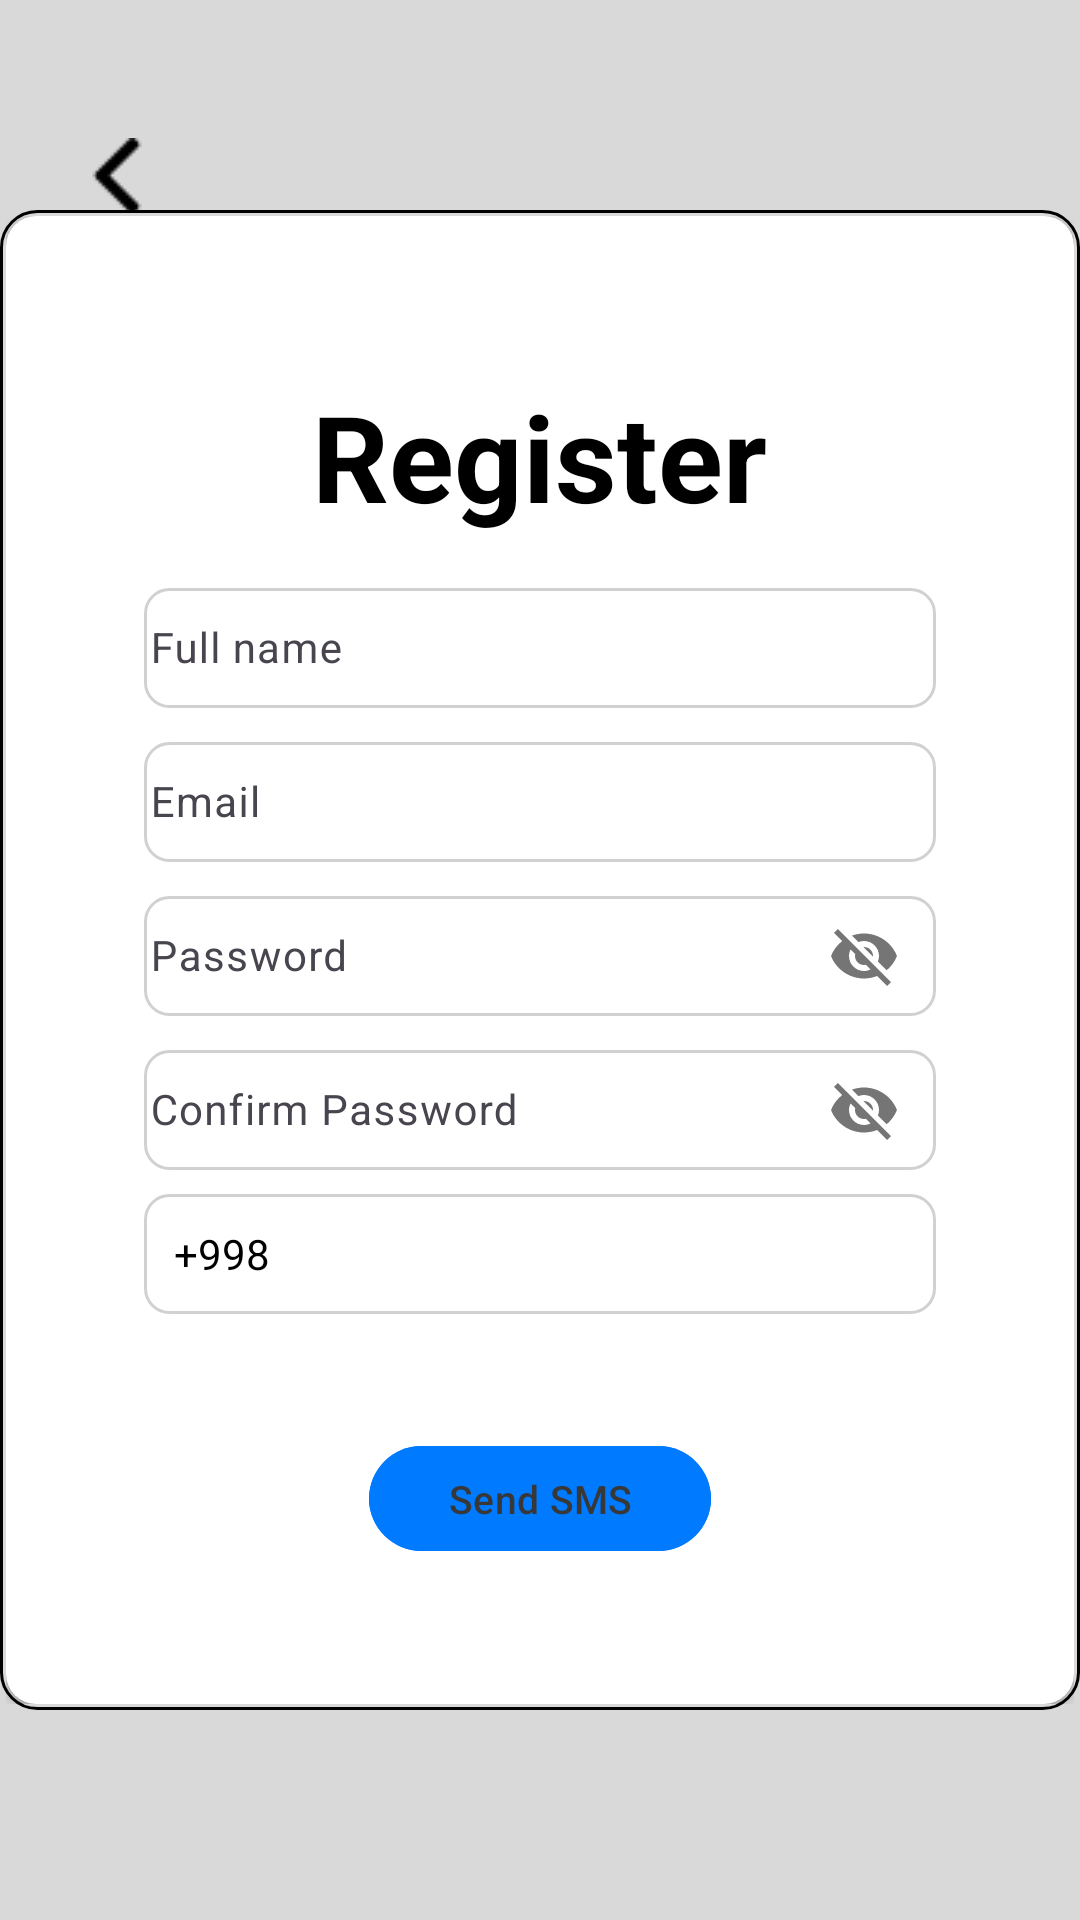

Android layout source for this screen:
<!-- AndroidManifest.xml: application theme Theme.LibaryappDemo -->
<!-- res/layout/activity_register.xml -->
<?xml version="1.0" encoding="utf-8"?>
<RelativeLayout xmlns:android="http://schemas.android.com/apk/res/android"
    xmlns:app="http://schemas.android.com/apk/res-auto"
    xmlns:tools="http://schemas.android.com/tools"
    android:layout_width="match_parent"
    android:layout_height="match_parent"
    android:background="#d9d9d9"
    tools:context=".loginpage.RegisterActivity">

    <ImageView
        android:id="@+id/back"
        android:layout_width="wrap_content"
        android:layout_height="wrap_content"
        android:layout_alignParentStart="true"
        android:layout_alignParentTop="true"
        android:layout_marginStart="30dp"
        android:layout_marginTop="46dp"
        android:src="@drawable/back" />

    <LinearLayout
        android:layout_width="360dp"
        android:layout_height="500dp"
        android:layout_centerInParent="true"
        android:background="@drawable/login_bg"
        android:orientation="vertical"
        android:padding="2dp">

        <androidx.cardview.widget.CardView
            android:layout_width="match_parent"
            android:layout_height="match_parent"
            app:cardCornerRadius="10dp">

            <LinearLayout
                android:layout_width="match_parent"
                android:layout_height="match_parent"
                android:orientation="vertical">

                <TextView
                    android:layout_width="wrap_content"
                    android:layout_height="wrap_content"
                    android:layout_gravity="center_horizontal"
                    android:text="Register"
                    android:textStyle="bold"
                    android:textColor="@color/black"
                    android:textSize="40sp"
                    android:layout_marginTop="160px"
                    />

                <com.google.android.material.textfield.TextInputLayout
                    android:id="@+id/email_layout"
                    android:layout_width="match_parent"
                    android:layout_height="wrap_content"
                    android:layout_gravity="center"
                    android:layout_marginTop="12dp"
                    android:layout_marginHorizontal="46dp">

                    <com.google.android.material.textfield.TextInputEditText
                        android:id="@+id/fullname"
                        android:layout_width="match_parent"
                        android:layout_height="40dp"
                        android:background="@drawable/search_background"
                        android:inputType="textEmailAddress"
                        android:hint="Full name"
                        android:textSize="14sp"
                        android:padding="2dp"
                        android:textColor="@color/black"/>

                </com.google.android.material.textfield.TextInputLayout>

                <com.google.android.material.textfield.TextInputLayout
                    android:id="@+id/emaiL"
                    android:layout_width="match_parent"
                    android:layout_height="wrap_content"
                    android:layout_gravity="center"
                    android:layout_marginTop="6dp"
                    android:layout_marginHorizontal="46dp">

                    <com.google.android.material.textfield.TextInputEditText
                        android:id="@+id/email"
                        android:layout_width="match_parent"
                        android:layout_height="40dp"
                        android:background="@drawable/search_background"
                        android:inputType="textEmailAddress"
                        android:hint="Email"
                        android:textSize="14sp"
                        android:padding="2dp"
                        android:textColor="@color/black"/>

                </com.google.android.material.textfield.TextInputLayout>

                <com.google.android.material.textfield.TextInputLayout
                    android:id="@+id/passworD"
                    android:layout_width="match_parent"
                    android:layout_height="wrap_content"
                    android:layout_marginHorizontal="46dp"
                    android:layout_marginTop="6dp"
                    app:passwordToggleEnabled="true">

                    <com.google.android.material.textfield.TextInputEditText
                        android:id="@+id/password"
                        android:layout_width="match_parent"
                        android:layout_height="40dp"
                        android:background="@drawable/search_background"
                        android:hint="Password"
                        android:textSize="14sp"
                        android:padding="2dp"
                        android:textColor="@color/black"/>

                </com.google.android.material.textfield.TextInputLayout>

                <com.google.android.material.textfield.TextInputLayout
                    android:id="@+id/confirmP"
                    android:layout_width="match_parent"
                    android:layout_height="wrap_content"
                    android:layout_marginHorizontal="46dp"
                    android:layout_marginTop="6dp"
                    app:passwordToggleEnabled="true">

                    <com.google.android.material.textfield.TextInputEditText
                        android:id="@+id/confirmpassword"
                        android:layout_width="match_parent"
                        android:layout_height="40dp"
                        android:background="@drawable/search_background"
                        android:hint="Confirm Password"
                        android:textSize="14sp"
                        android:padding="2dp"
                        android:textColor="@color/black"/>

                </com.google.android.material.textfield.TextInputLayout>

                <EditText
                    android:id="@+id/phone_number"
                    android:layout_width="match_parent"
                    android:layout_height="40dp"
                    android:layout_marginHorizontal="46dp"
                    android:background="@drawable/search_background"
                    android:layout_marginTop="8dp"
                    android:text="+998"
                    android:textSize="14sp"
                    android:paddingStart="10dp"
                    android:textColor="@color/black"
                    android:textStyle="normal" />
                
                <com.google.android.material.button.MaterialButton
                    android:id="@+id/sendSMS"
                    android:layout_width="114dp"
                    android:layout_height="43dp"
                    android:backgroundTint="#007aff"
                    app:cornerRadius="30dp"
                    android:layout_gravity="center"
                    android:layout_marginTop="40dp"
                    android:text="Send SMS"
                    android:textColor="#383838"
                    android:textSize="13sp"/>

            </LinearLayout>

        </androidx.cardview.widget.CardView>


    </LinearLayout>

</RelativeLayout>
<!-- resources referenced by this layout -->
<resources>
  <!-- drawable back: png bitmap (drawable, 257 bytes) -->
  <!-- drawable login_bg (drawable) -->
  <?xml version="1.0" encoding="utf-8"?>
  <shape xmlns:android="http://schemas.android.com/apk/res/android">
  
      <solid android:color="@android:color/transparent"/>
      <corners android:radius="12dp"/>
      <stroke android:color="@color/black"
          android:width="0.96dp"/>
  
  </shape>
  <!-- drawable search_background (drawable) -->
  <?xml version="1.0" encoding="utf-8"?>
  <shape xmlns:android="http://schemas.android.com/apk/res/android">
      <solid android:color="#FFFFFF"/>
      <corners android:radius="8dp"/>
      <stroke android:width="1dp" android:color="#D1D1D1"/>
  </shape>
  <style name="Theme.LibaryappDemo" parent="Base.Theme.LibaryappDemo" />
  <style name="Base.Theme.LibaryappDemo" parent="Theme.Material3.DayNight.NoActionBar">
          
          
      </style>
  <!-- not gathered from this repository: default colours our renderer supplied (Android Studio template values) -->
  <color name="black">#FF000000</color>
</resources>
